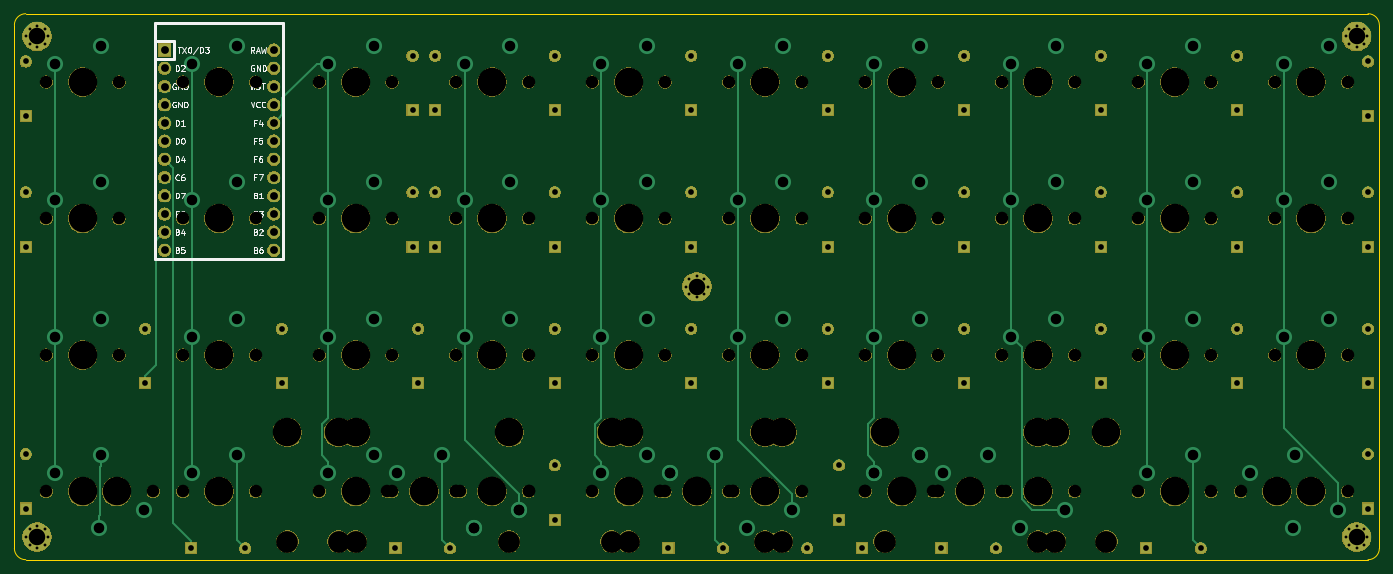
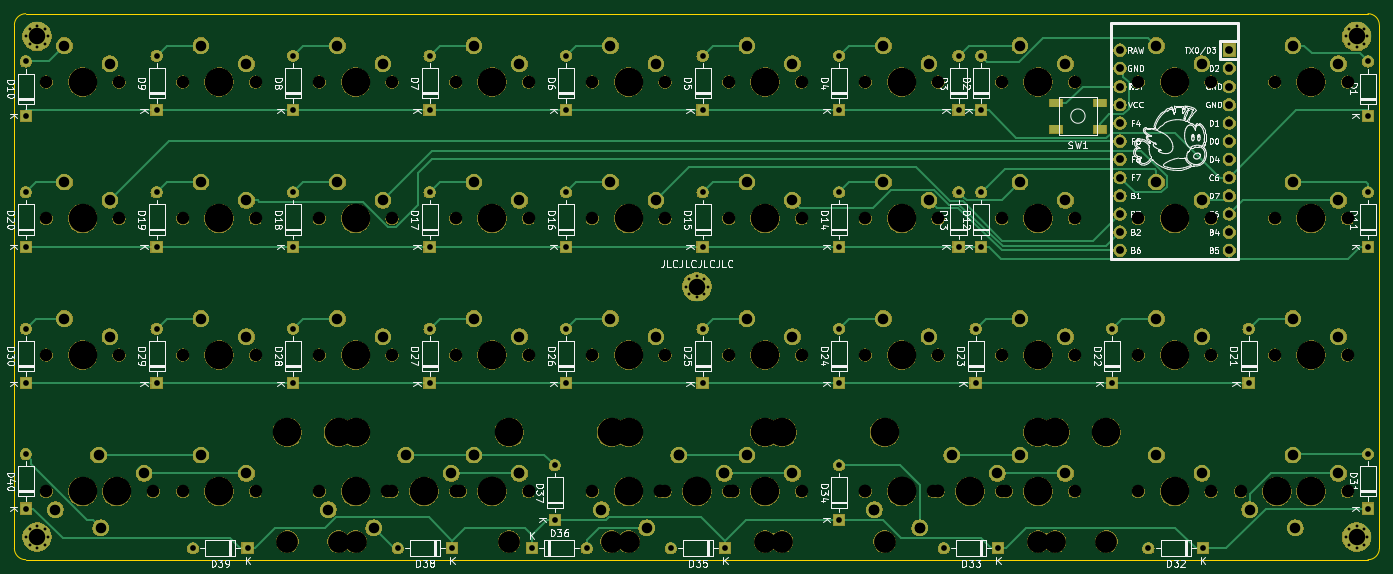
Circuit board: 11 layer files. Board 190.5 x 76.2 mm.
- bottom_copper: cheapcheep-B_Cu.gbr (20417 bytes)
- bottom_mask: cheapcheep-B_Mask.gbr (327481 bytes)
- paste: cheapcheep-B_Paste.gbr (621 bytes)
- bottom_silk: cheapcheep-B_SilkS.gbr (126957 bytes)
- outline: cheapcheep-Edge_Cuts.gbr (969 bytes)
- top_copper: cheapcheep-F_Cu.gbr (11631 bytes)
- top_mask: cheapcheep-F_Mask.gbr (221225 bytes)
- paste: cheapcheep-F_Paste.gbr (492 bytes)
- top_silk: cheapcheep-F_SilkS.gbr (18458 bytes)
- drill: cheapcheep-NPTH.drl (2822 bytes)
- drill: cheapcheep-PTH.drl (4085 bytes)

=== bottom_copper: cheapcheep-B_Cu.gbr (20417 bytes, source omitted) ===
=== bottom_mask: cheapcheep-B_Mask.gbr (327481 bytes, source omitted) ===
=== paste: cheapcheep-B_Paste.gbr ===
G04 #@! TF.GenerationSoftware,KiCad,Pcbnew,(5.1.4)-1*
G04 #@! TF.CreationDate,2020-10-26T08:25:30-07:00*
G04 #@! TF.ProjectId,cheapcheep,63686561-7063-4686-9565-702e6b696361,rev?*
G04 #@! TF.SameCoordinates,Original*
G04 #@! TF.FileFunction,Paste,Bot*
G04 #@! TF.FilePolarity,Positive*
%FSLAX46Y46*%
G04 Gerber Fmt 4.6, Leading zero omitted, Abs format (unit mm)*
G04 Created by KiCad (PCBNEW (5.1.4)-1) date 2020-10-26 08:25:30*
%MOMM*%
%LPD*%
G04 APERTURE LIST*
%ADD10R,1.800000X1.100000*%
G04 APERTURE END LIST*
D10*
X64218750Y-33600000D03*
X58018750Y-29900000D03*
X64218750Y-29900000D03*
X58018750Y-33600000D03*
M02*

=== bottom_silk: cheapcheep-B_SilkS.gbr (126957 bytes, source omitted) ===
=== outline: cheapcheep-Edge_Cuts.gbr ===
G04 #@! TF.GenerationSoftware,KiCad,Pcbnew,(5.1.4)-1*
G04 #@! TF.CreationDate,2020-10-26T08:25:30-07:00*
G04 #@! TF.ProjectId,cheapcheep,63686561-7063-4686-9565-702e6b696361,rev?*
G04 #@! TF.SameCoordinates,Original*
G04 #@! TF.FileFunction,Profile,NP*
%FSLAX46Y46*%
G04 Gerber Fmt 4.6, Leading zero omitted, Abs format (unit mm)*
G04 Created by KiCad (PCBNEW (5.1.4)-1) date 2020-10-26 08:25:30*
%MOMM*%
%LPD*%
G04 APERTURE LIST*
%ADD10C,0.050000*%
G04 APERTURE END LIST*
D10*
X207962500Y-17462500D02*
X20637500Y-17462500D01*
X209550000Y-92075000D02*
X209550000Y-19050000D01*
X20637500Y-93662500D02*
X207962500Y-93662500D01*
X19050000Y-19050000D02*
X19050000Y-92075000D01*
X19050000Y-19050000D02*
G75*
G02X20637500Y-17462500I1587500J0D01*
G01*
X207962500Y-17462500D02*
G75*
G02X209550000Y-19050000I0J-1587500D01*
G01*
X209550000Y-92075000D02*
G75*
G02X207962500Y-93662500I-1587500J0D01*
G01*
X20637500Y-93662500D02*
G75*
G02X19050000Y-92075000I0J1587500D01*
G01*
M02*

=== top_copper: cheapcheep-F_Cu.gbr (11631 bytes, source omitted) ===
=== top_mask: cheapcheep-F_Mask.gbr (221225 bytes, source omitted) ===
=== paste: cheapcheep-F_Paste.gbr ===
G04 #@! TF.GenerationSoftware,KiCad,Pcbnew,(5.1.4)-1*
G04 #@! TF.CreationDate,2020-10-26T08:25:30-07:00*
G04 #@! TF.ProjectId,cheapcheep,63686561-7063-4686-9565-702e6b696361,rev?*
G04 #@! TF.SameCoordinates,Original*
G04 #@! TF.FileFunction,Paste,Top*
G04 #@! TF.FilePolarity,Positive*
%FSLAX46Y46*%
G04 Gerber Fmt 4.6, Leading zero omitted, Abs format (unit mm)*
G04 Created by KiCad (PCBNEW (5.1.4)-1) date 2020-10-26 08:25:30*
%MOMM*%
%LPD*%
G04 APERTURE LIST*
G04 APERTURE END LIST*
M02*

=== top_silk: cheapcheep-F_SilkS.gbr (18458 bytes, source omitted) ===
=== drill: cheapcheep-NPTH.drl ===
M48
; DRILL file {KiCad (5.1.4)-1} date 10/26/2020 8:25:31 AM
; FORMAT={-:-/ absolute / inch / decimal}
; #@! TF.CreationDate,2020-10-26T08:25:31-07:00
; #@! TF.GenerationSoftware,Kicad,Pcbnew,(5.1.4)-1
; #@! TF.FileFunction,NonPlated,1,2,NPTH
FMAT,2
INCH
T1C0.0689
T2C0.1200
T3C0.1570
%
G90
G05
T1
X7.675Y-3.3125
X8.075Y-3.3125
X3.925Y-3.3125
X4.325Y-3.3125
X0.925Y-3.3125
X1.325Y-3.3125
X5.425Y-1.8125
X5.825Y-1.8125
X3.925Y-1.8125
X4.325Y-1.8125
X3.175Y-1.8125
X3.575Y-1.8125
X2.425Y-1.8125
X2.825Y-1.8125
X1.675Y-1.8125
X2.075Y-1.8125
X0.925Y-1.8125
X1.325Y-1.8125
X3.925Y-2.5625
X4.325Y-2.5625
X1.675Y-3.3125
X2.075Y-3.3125
X6.925Y-2.5625
X7.325Y-2.5625
X0.925Y-2.5625
X1.325Y-2.5625
X1.675Y-2.5625
X2.075Y-2.5625
X6.175Y-1.8125
X6.575Y-1.8125
X4.675Y-1.8125
X5.075Y-1.8125
X4.675Y-2.5625
X5.075Y-2.5625
X7.675Y-2.5625
X8.075Y-2.5625
X3.175Y-2.5625
X3.575Y-2.5625
X7.675Y-1.8125
X8.075Y-1.8125
X4.3Y-3.3125
X4.7Y-3.3125
X6.925Y-1.8125
X7.325Y-1.8125
X2.425Y-2.5625
X2.825Y-2.5625
X2.425Y-3.3125
X2.825Y-3.3125
X5.425Y-2.5625
X5.825Y-2.5625
X6.175Y-2.5625
X6.575Y-2.5625
X3.175Y-3.3125
X3.575Y-3.3125
X5.425Y-3.3125
X5.825Y-3.3125
X6.175Y-3.3125
X6.575Y-3.3125
X3.175Y-3.3125
X3.575Y-3.3125
X1.1125Y-3.3125
X1.5125Y-3.3125
X5.425Y-3.3125
X5.825Y-3.3125
X4.675Y-3.3125
X5.075Y-3.3125
X7.4875Y-3.3125
X7.8875Y-3.3125
X5.8Y-3.3125
X6.2Y-3.3125
X6.925Y-3.3125
X7.325Y-3.3125
X4.3Y-3.3125
X4.7Y-3.3125
X2.8Y-3.3125
X3.2Y-3.3125
X6.925Y-1.0625
X7.325Y-1.0625
X6.175Y-1.0625
X6.575Y-1.0625
X2.425Y-1.0625
X2.825Y-1.0625
X4.675Y-1.0625
X5.075Y-1.0625
X3.925Y-1.0625
X4.325Y-1.0625
X0.925Y-1.0625
X1.325Y-1.0625
X3.175Y-1.0625
X3.575Y-1.0625
X7.675Y-1.0625
X8.075Y-1.0625
X1.675Y-1.0625
X2.075Y-1.0625
X5.425Y-1.0625
X5.825Y-1.0625
T2
X2.25Y-3.5875
X6.75Y-3.5875
X2.625Y-3.5875
X4.125Y-3.5875
X4.875Y-3.5875
X6.375Y-3.5875
X5.5312Y-3.5875
X6.4688Y-3.5875
X4.0312Y-3.5875
X4.9688Y-3.5875
X2.5312Y-3.5875
X3.4688Y-3.5875
T3
X7.875Y-3.3125
X4.125Y-3.3125
X1.125Y-3.3125
X5.625Y-1.8125
X4.125Y-1.8125
X3.375Y-1.8125
X2.625Y-1.8125
X1.875Y-1.8125
X1.125Y-1.8125
X4.125Y-2.5625
X1.875Y-3.3125
X7.125Y-2.5625
X1.125Y-2.5625
X1.875Y-2.5625
X6.375Y-1.8125
X4.875Y-1.8125
X4.875Y-2.5625
X7.875Y-2.5625
X3.375Y-2.5625
X7.875Y-1.8125
X2.25Y-2.9875
X4.5Y-3.3125
X6.75Y-2.9875
X7.125Y-1.8125
X2.625Y-2.5625
X2.625Y-3.3125
X5.625Y-2.5625
X6.375Y-2.5625
X3.375Y-3.3125
X5.625Y-3.3125
X6.375Y-3.3125
X2.625Y-2.9875
X3.375Y-3.3125
X4.125Y-2.9875
X1.3125Y-3.3125
X4.875Y-2.9875
X5.625Y-3.3125
X6.375Y-2.9875
X4.875Y-3.3125
X7.6875Y-3.3125
X5.5312Y-2.9875
X6.0Y-3.3125
X6.4688Y-2.9875
X7.125Y-3.3125
X4.0312Y-2.9875
X4.5Y-3.3125
X4.9688Y-2.9875
X2.5312Y-2.9875
X3.0Y-3.3125
X3.4688Y-2.9875
X7.125Y-1.0625
X6.375Y-1.0625
X2.625Y-1.0625
X4.875Y-1.0625
X4.125Y-1.0625
X1.125Y-1.0625
X3.375Y-1.0625
X7.875Y-1.0625
X1.875Y-1.0625
X5.625Y-1.0625
T0
M30

=== drill: cheapcheep-PTH.drl ===
M48
; DRILL file {KiCad (5.1.4)-1} date 10/26/2020 8:25:31 AM
; FORMAT={-:-/ absolute / inch / decimal}
; #@! TF.CreationDate,2020-10-26T08:25:31-07:00
; #@! TF.GenerationSoftware,Kicad,Pcbnew,(5.1.4)-1
; #@! TF.FileFunction,Plated,1,2,PTH
FMAT,2
INCH
T1C0.0157
T2C0.0315
T3C0.0430
T4C0.0579
T5C0.0906
%
G90
G05
T1
X8.0659Y-0.8125
X8.0833Y-0.7708
X8.0833Y-0.8542
X8.125Y-0.7534
X8.125Y-0.8716
X8.1667Y-0.7708
X8.1667Y-0.8542
X8.1841Y-0.8125
X0.8159Y-3.5625
X0.8333Y-3.5208
X0.8333Y-3.6042
X0.875Y-3.5034
X0.875Y-3.6216
X0.9167Y-3.5208
X0.9167Y-3.6042
X0.9341Y-3.5625
X4.4409Y-2.1875
X4.4583Y-2.1458
X4.4583Y-2.2292
X4.5Y-2.1284
X4.5Y-2.2466
X4.5417Y-2.1458
X4.5417Y-2.2292
X4.5591Y-2.1875
X0.8159Y-0.8125
X0.8333Y-0.7708
X0.8333Y-0.8542
X0.875Y-0.7534
X0.875Y-0.8716
X0.9167Y-0.7708
X0.9167Y-0.8542
X0.9341Y-0.8125
X8.0659Y-3.5625
X8.0833Y-3.5208
X8.0833Y-3.6042
X8.125Y-3.5034
X8.125Y-3.6216
X8.1667Y-3.5208
X8.1667Y-3.6042
X8.1841Y-3.5625
T2
X2.9688Y-2.4187
X2.9688Y-2.7188
X5.9688Y-2.4187
X5.9688Y-2.7188
X6.7188Y-1.6687
X6.7188Y-1.9688
X3.7188Y-3.1687
X3.7188Y-3.4688
X4.4688Y-2.4187
X4.4688Y-2.7188
X1.4688Y-2.4187
X1.4688Y-2.7188
X2.2188Y-2.4187
X2.2188Y-2.7188
X8.1875Y-1.6687
X8.1875Y-1.9688
X5.9688Y-1.6687
X5.9688Y-1.9688
X5.2188Y-1.6687
X5.2188Y-1.9688
X6.7188Y-2.4187
X6.7188Y-2.7188
X3.7188Y-2.4187
X3.7188Y-2.7188
X3.7188Y-1.6687
X3.7188Y-1.9688
X1.7188Y-3.625
X2.0187Y-3.625
X4.4688Y-1.6687
X4.4688Y-1.9688
X7.4688Y-1.6687
X7.4688Y-1.9688
X3.0625Y-1.6687
X3.0625Y-1.9688
X5.2188Y-2.4187
X5.2188Y-2.7188
X2.8438Y-3.625
X3.1437Y-3.625
X0.8125Y-3.1062
X0.8125Y-3.4062
X8.1875Y-2.4187
X8.1875Y-2.7188
X4.3438Y-3.625
X4.6437Y-3.625
X7.4688Y-2.4187
X7.4688Y-2.7188
X8.1875Y-0.95
X8.1875Y-1.25
X7.4688Y-0.9187
X7.4688Y-1.2188
X2.9375Y-0.9187
X2.9375Y-1.2188
X2.9375Y-1.6687
X2.9375Y-1.9688
X0.8125Y-1.6687
X0.8125Y-1.9688
X5.9688Y-0.9187
X5.9688Y-1.2188
X5.2188Y-0.9187
X5.2188Y-1.2188
X3.7188Y-0.9187
X3.7188Y-1.2188
X3.0625Y-0.9187
X3.0625Y-1.2188
X6.7188Y-0.9187
X6.7188Y-1.2188
X4.4688Y-0.9187
X4.4688Y-1.2188
X0.8125Y-0.95
X0.8125Y-1.25
X5.1063Y-3.625
X5.4062Y-3.625
X8.1875Y-3.1062
X8.1875Y-3.4062
X6.9688Y-3.625
X7.2687Y-3.625
X5.8438Y-3.625
X6.1437Y-3.625
X5.2812Y-3.1687
X5.2812Y-3.4688
T3
X1.575Y-0.8875
X1.575Y-0.9875
X1.575Y-1.0875
X1.575Y-1.1875
X1.575Y-1.2875
X1.575Y-1.3875
X1.575Y-1.4875
X1.575Y-1.5875
X1.575Y-1.6875
X1.575Y-1.7875
X1.575Y-1.8875
X1.575Y-1.9875
X2.175Y-0.8875
X2.175Y-0.9875
X2.175Y-1.0875
X2.175Y-1.1875
X2.175Y-1.2875
X2.175Y-1.3875
X2.175Y-1.4875
X2.175Y-1.5875
X2.175Y-1.6875
X2.175Y-1.7875
X2.175Y-1.8875
X2.175Y-1.9875
T4
X7.775Y-3.5125
X8.025Y-3.4125
X3.975Y-3.2125
X4.225Y-3.1125
X0.975Y-3.2125
X1.225Y-3.1125
X5.475Y-1.7125
X5.725Y-1.6125
X3.975Y-1.7125
X4.225Y-1.6125
X3.225Y-1.7125
X3.475Y-1.6125
X2.475Y-1.7125
X2.725Y-1.6125
X1.725Y-1.7125
X1.975Y-1.6125
X0.975Y-1.7125
X1.225Y-1.6125
X3.975Y-2.4625
X4.225Y-2.3625
X1.725Y-3.2125
X1.975Y-3.1125
X6.975Y-2.4625
X7.225Y-2.3625
X0.975Y-2.4625
X1.225Y-2.3625
X1.725Y-2.4625
X1.975Y-2.3625
X6.225Y-1.7125
X6.475Y-1.6125
X4.725Y-1.7125
X4.975Y-1.6125
X4.725Y-2.4625
X4.975Y-2.3625
X7.725Y-2.4625
X7.975Y-2.3625
X3.225Y-2.4625
X3.475Y-2.3625
X7.725Y-1.7125
X7.975Y-1.6125
X4.35Y-3.2125
X4.6Y-3.1125
X6.975Y-1.7125
X7.225Y-1.6125
X2.475Y-2.4625
X2.725Y-2.3625
X2.475Y-3.2125
X2.725Y-3.1125
X5.475Y-2.4625
X5.725Y-2.3625
X6.225Y-2.4625
X6.475Y-2.3625
X3.275Y-3.5125
X3.525Y-3.4125
X5.475Y-3.2125
X5.725Y-3.1125
X6.275Y-3.5125
X6.525Y-3.4125
X3.275Y-3.5125
X3.525Y-3.4125
X1.2125Y-3.5125
X1.4625Y-3.4125
X5.475Y-3.2125
X5.725Y-3.1125
X4.775Y-3.5125
X5.025Y-3.4125
X7.5375Y-3.2125
X7.7875Y-3.1125
X5.85Y-3.2125
X6.1Y-3.1125
X6.975Y-3.2125
X7.225Y-3.1125
X4.35Y-3.2125
X4.6Y-3.1125
X2.85Y-3.2125
X3.1Y-3.1125
X6.975Y-0.9625
X7.225Y-0.8625
X6.225Y-0.9625
X6.475Y-0.8625
X2.475Y-0.9625
X2.725Y-0.8625
X4.725Y-0.9625
X4.975Y-0.8625
X3.975Y-0.9625
X4.225Y-0.8625
X0.975Y-0.9625
X1.225Y-0.8625
X3.225Y-0.9625
X3.475Y-0.8625
X7.725Y-0.9625
X7.975Y-0.8625
X1.725Y-0.9625
X1.975Y-0.8625
X5.475Y-0.9625
X5.725Y-0.8625
T5
X8.125Y-0.8125
X0.875Y-3.5625
X4.5Y-2.1875
X0.875Y-0.8125
X8.125Y-3.5625
T0
M30

